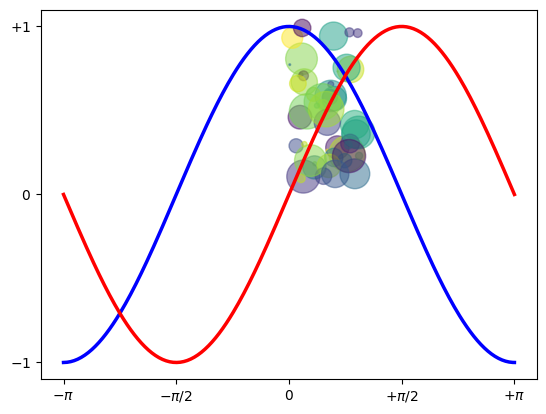

The script that saved this image:
import numpy as np
import matplotlib.pyplot as plt

N = 50
x = np.random.rand(N)
y = np.random.rand(N)
colors = np.random.rand(N)
area = np.pi * (15 * np.random.rand(N))**2  # 0 to 15 point radii
plt.scatter(x, y, s=area, c=colors, alpha=0.5)
plt.show()

X = np.linspace(-np.pi, np.pi, 256,endpoint=True)
C,S = np.cos(X), np.sin(X)

plt.plot(X, C, color="blue", linewidth=2.5, linestyle="-")
plt.plot(X, S, color="red", linewidth=2.5, linestyle="-")

plt.xlim(X.min()*1.1, X.max()*1.1)
plt.xticks([-np.pi, -np.pi/2, 0, np.pi/2, np.pi],
           [r'$-\pi$', r'$-\pi/2$', r'$0$', r'$+\pi/2$', r'$+\pi$'])

plt.ylim(C.min()*1.1,C.max()*1.1)
plt.yticks([-1, 0, +1],
           [r'$-1$', r'$0$', r'$+1$'])

plt.show()